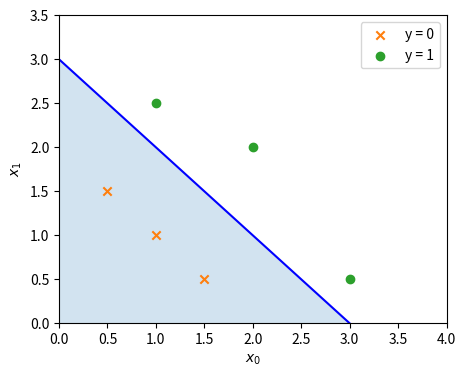

Recreate this plot in Python.
import numpy as np
import matplotlib.pyplot as plt

X = np.array([
    [0.5, 1.5],
    [1, 1],
    [1.5, 0.5],
    [3, 0.5],
    [2, 2],
    [1, 2.5]
])

y = np.array([0, 0, 0, 1, 1, 1]).reshape(-1, 1)

# Decision boundary
x0 = np.arange(0, 6)
x1 = 3 - x0

fig, ax = plt.subplots(1, 1, figsize=(5, 4))

# Decision boundary
ax.plot(x0, x1, c="b")

ax.axis([0, 4, 0, 3.5])

# Shade region
ax.fill_between(x0, x1, alpha=0.2)

# Plot y = 0 points
ax.scatter(X[:3, 0], X[:3, 1], marker='x', label='y = 0')

# Plot y = 1 points
ax.scatter(X[3:, 0], X[3:, 1], marker='o', label='y = 1')

ax.set_ylabel(r'$x_1$')
ax.set_xlabel(r'$x_0$')
ax.legend()

plt.show()
